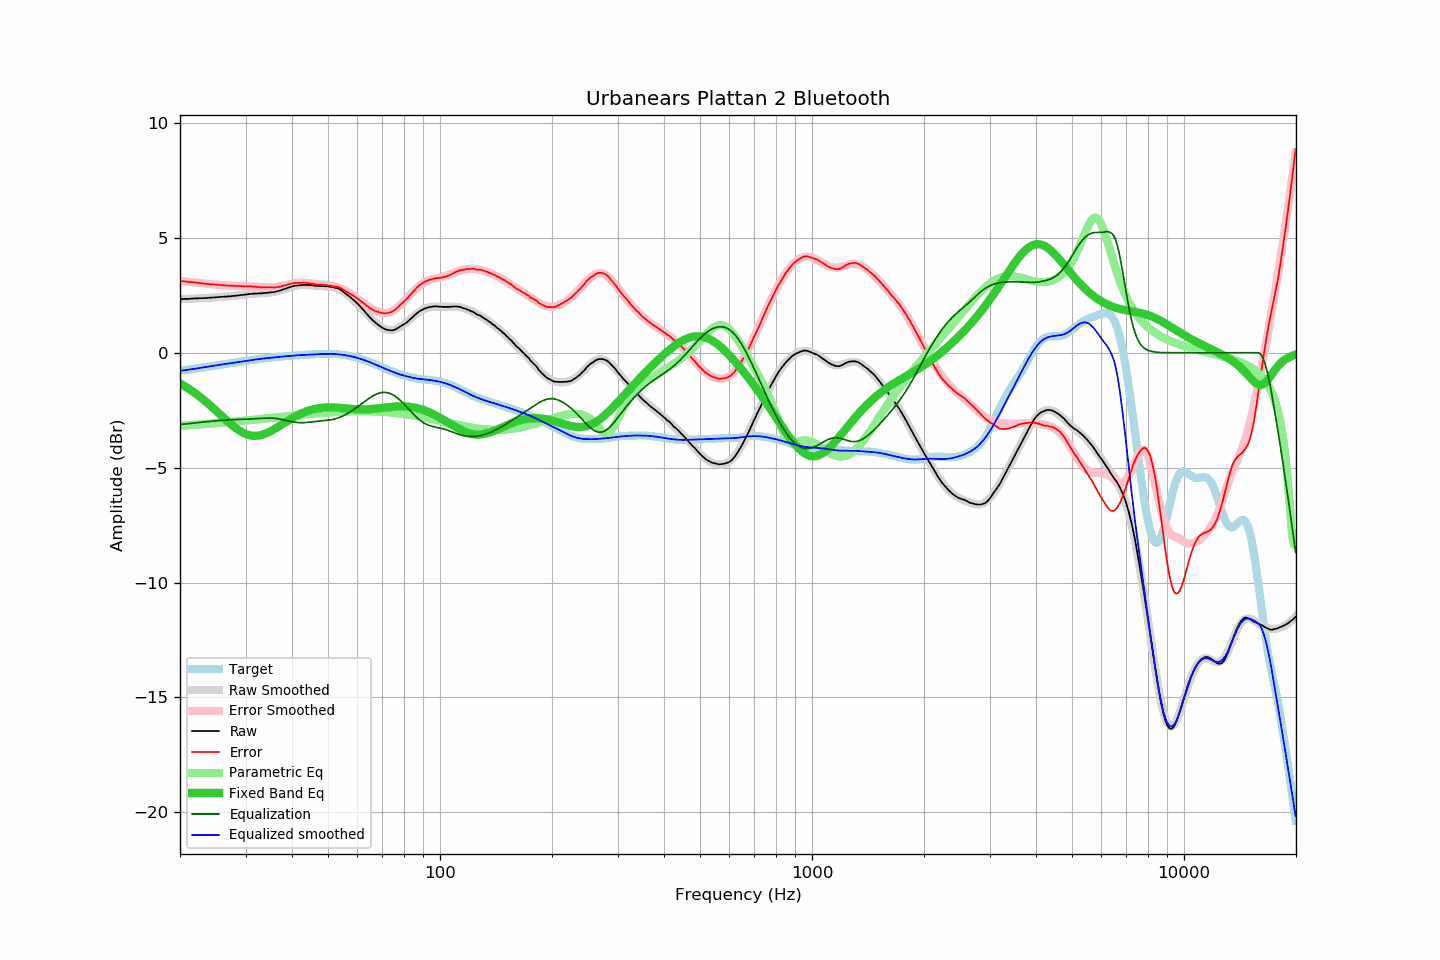

The data file committed next to this chart (first rows):
frequency, raw, error, smoothed, error_smoothed, equalization, parametric_eq, equalized_raw, equalized_smoothed, target
20.00, 2.33, 3.13, 2.33, 3.12, -3.12, -1.34, -0.79, -0.79, -0.79
20.20, 2.33, 3.12, 2.34, 3.12, -3.12, -1.38, -0.78, -0.78, -0.78
20.40, 2.33, 3.11, 2.34, 3.11, -3.11, -1.42, -0.77, -0.77, -0.77
20.61, 2.34, 3.10, 2.34, 3.10, -3.10, -1.46, -0.76, -0.76, -0.76
20.81, 2.34, 3.09, 2.34, 3.09, -3.09, -1.51, -0.75, -0.75, -0.75
21.02, 2.34, 3.08, 2.35, 3.09, -3.09, -1.55, -0.74, -0.74, -0.74
21.23, 2.34, 3.07, 2.35, 3.08, -3.08, -1.60, -0.73, -0.73, -0.73
21.44, 2.35, 3.07, 2.35, 3.07, -3.07, -1.64, -0.72, -0.72, -0.72
21.66, 2.35, 3.06, 2.36, 3.06, -3.06, -1.69, -0.71, -0.71, -0.71
21.87, 2.36, 3.06, 2.36, 3.06, -3.06, -1.74, -0.69, -0.70, -0.70
22.09, 2.36, 3.05, 2.36, 3.05, -3.05, -1.79, -0.68, -0.69, -0.69
22.31, 2.36, 3.04, 2.37, 3.04, -3.04, -1.84, -0.68, -0.68, -0.68
22.54, 2.37, 3.04, 2.37, 3.03, -3.03, -1.90, -0.66, -0.67, -0.67
22.76, 2.37, 3.03, 2.37, 3.03, -3.03, -1.95, -0.65, -0.65, -0.65
22.99, 2.37, 3.02, 2.38, 3.02, -3.02, -2.01, -0.65, -0.64, -0.64
23.22, 2.37, 3.01, 2.38, 3.01, -3.01, -2.06, -0.64, -0.63, -0.63
23.45, 2.38, 3.00, 2.38, 3.01, -3.01, -2.12, -0.62, -0.62, -0.62
23.69, 2.38, 2.99, 2.39, 3.00, -3.00, -2.18, -0.61, -0.61, -0.61
23.92, 2.39, 2.99, 2.39, 2.99, -2.99, -2.24, -0.60, -0.60, -0.60
24.16, 2.39, 2.98, 2.40, 2.98, -2.98, -2.30, -0.59, -0.59, -0.59
24.40, 2.40, 2.98, 2.40, 2.98, -2.98, -2.37, -0.57, -0.58, -0.57
24.65, 2.40, 2.97, 2.41, 2.97, -2.97, -2.43, -0.57, -0.57, -0.56
24.89, 2.41, 2.97, 2.41, 2.97, -2.97, -2.50, -0.55, -0.55, -0.55
25.14, 2.41, 2.96, 2.42, 2.96, -2.96, -2.56, -0.55, -0.54, -0.54
25.39, 2.42, 2.96, 2.42, 2.95, -2.95, -2.63, -0.53, -0.53, -0.53
25.65, 2.42, 2.95, 2.43, 2.95, -2.95, -2.69, -0.52, -0.52, -0.52
25.91, 2.43, 2.95, 2.43, 2.94, -2.94, -2.76, -0.51, -0.51, -0.51
26.16, 2.43, 2.94, 2.44, 2.94, -2.94, -2.82, -0.50, -0.50, -0.50
26.43, 2.44, 2.94, 2.44, 2.93, -2.93, -2.89, -0.49, -0.49, -0.49
26.69, 2.44, 2.93, 2.45, 2.93, -2.93, -2.95, -0.48, -0.48, -0.48
26.96, 2.45, 2.93, 2.45, 2.92, -2.92, -3.01, -0.47, -0.47, -0.47
27.23, 2.45, 2.91, 2.46, 2.92, -2.92, -3.07, -0.47, -0.46, -0.46
27.50, 2.46, 2.91, 2.47, 2.92, -2.92, -3.13, -0.45, -0.45, -0.45
27.77, 2.47, 2.91, 2.47, 2.91, -2.91, -3.19, -0.44, -0.44, -0.44
28.05, 2.47, 2.90, 2.48, 2.91, -2.91, -3.24, -0.43, -0.43, -0.43
28.33, 2.48, 2.90, 2.49, 2.91, -2.91, -3.30, -0.42, -0.42, -0.42
28.62, 2.49, 2.90, 2.49, 2.90, -2.90, -3.35, -0.41, -0.41, -0.41
28.90, 2.50, 2.90, 2.50, 2.90, -2.90, -3.39, -0.40, -0.40, -0.40
29.19, 2.51, 2.90, 2.51, 2.90, -2.90, -3.44, -0.39, -0.39, -0.39
29.48, 2.51, 2.89, 2.52, 2.90, -2.90, -3.47, -0.38, -0.38, -0.38
29.78, 2.52, 2.89, 2.53, 2.89, -2.89, -3.51, -0.37, -0.37, -0.37
30.08, 2.53, 2.89, 2.54, 2.89, -2.89, -3.54, -0.36, -0.36, -0.36
30.38, 2.54, 2.89, 2.54, 2.89, -2.89, -3.56, -0.34, -0.35, -0.35
30.68, 2.55, 2.89, 2.55, 2.89, -2.89, -3.58, -0.33, -0.34, -0.34
30.99, 2.56, 2.89, 2.56, 2.88, -2.88, -3.60, -0.32, -0.33, -0.33
31.30, 2.56, 2.88, 2.56, 2.88, -2.88, -3.61, -0.31, -0.32, -0.32
31.61, 2.57, 2.88, 2.57, 2.87, -2.87, -3.62, -0.30, -0.31, -0.31
31.93, 2.57, 2.87, 2.57, 2.87, -2.87, -3.62, -0.29, -0.30, -0.30
32.24, 2.57, 2.86, 2.58, 2.86, -2.86, -3.61, -0.29, -0.29, -0.29
32.57, 2.58, 2.86, 2.58, 2.86, -2.86, -3.60, -0.27, -0.28, -0.28
32.89, 2.58, 2.85, 2.59, 2.85, -2.85, -3.59, -0.27, -0.27, -0.27
33.22, 2.58, 2.84, 2.59, 2.85, -2.85, -3.57, -0.27, -0.26, -0.26
33.55, 2.59, 2.84, 2.60, 2.85, -2.85, -3.55, -0.25, -0.25, -0.25
33.89, 2.60, 2.85, 2.60, 2.84, -2.84, -3.53, -0.24, -0.24, -0.24
34.23, 2.60, 2.84, 2.60, 2.84, -2.84, -3.50, -0.24, -0.24, -0.23
34.57, 2.61, 2.84, 2.61, 2.84, -2.84, -3.46, -0.23, -0.23, -0.23
34.92, 2.62, 2.84, 2.62, 2.84, -2.84, -3.43, -0.22, -0.22, -0.22
35.27, 2.63, 2.85, 2.63, 2.84, -2.84, -3.39, -0.21, -0.21, -0.21
35.62, 2.63, 2.84, 2.64, 2.85, -2.85, -3.35, -0.21, -0.21, -0.20
35.97, 2.64, 2.84, 2.66, 2.86, -2.86, -3.31, -0.21, -0.20, -0.19
... 635 more rows
